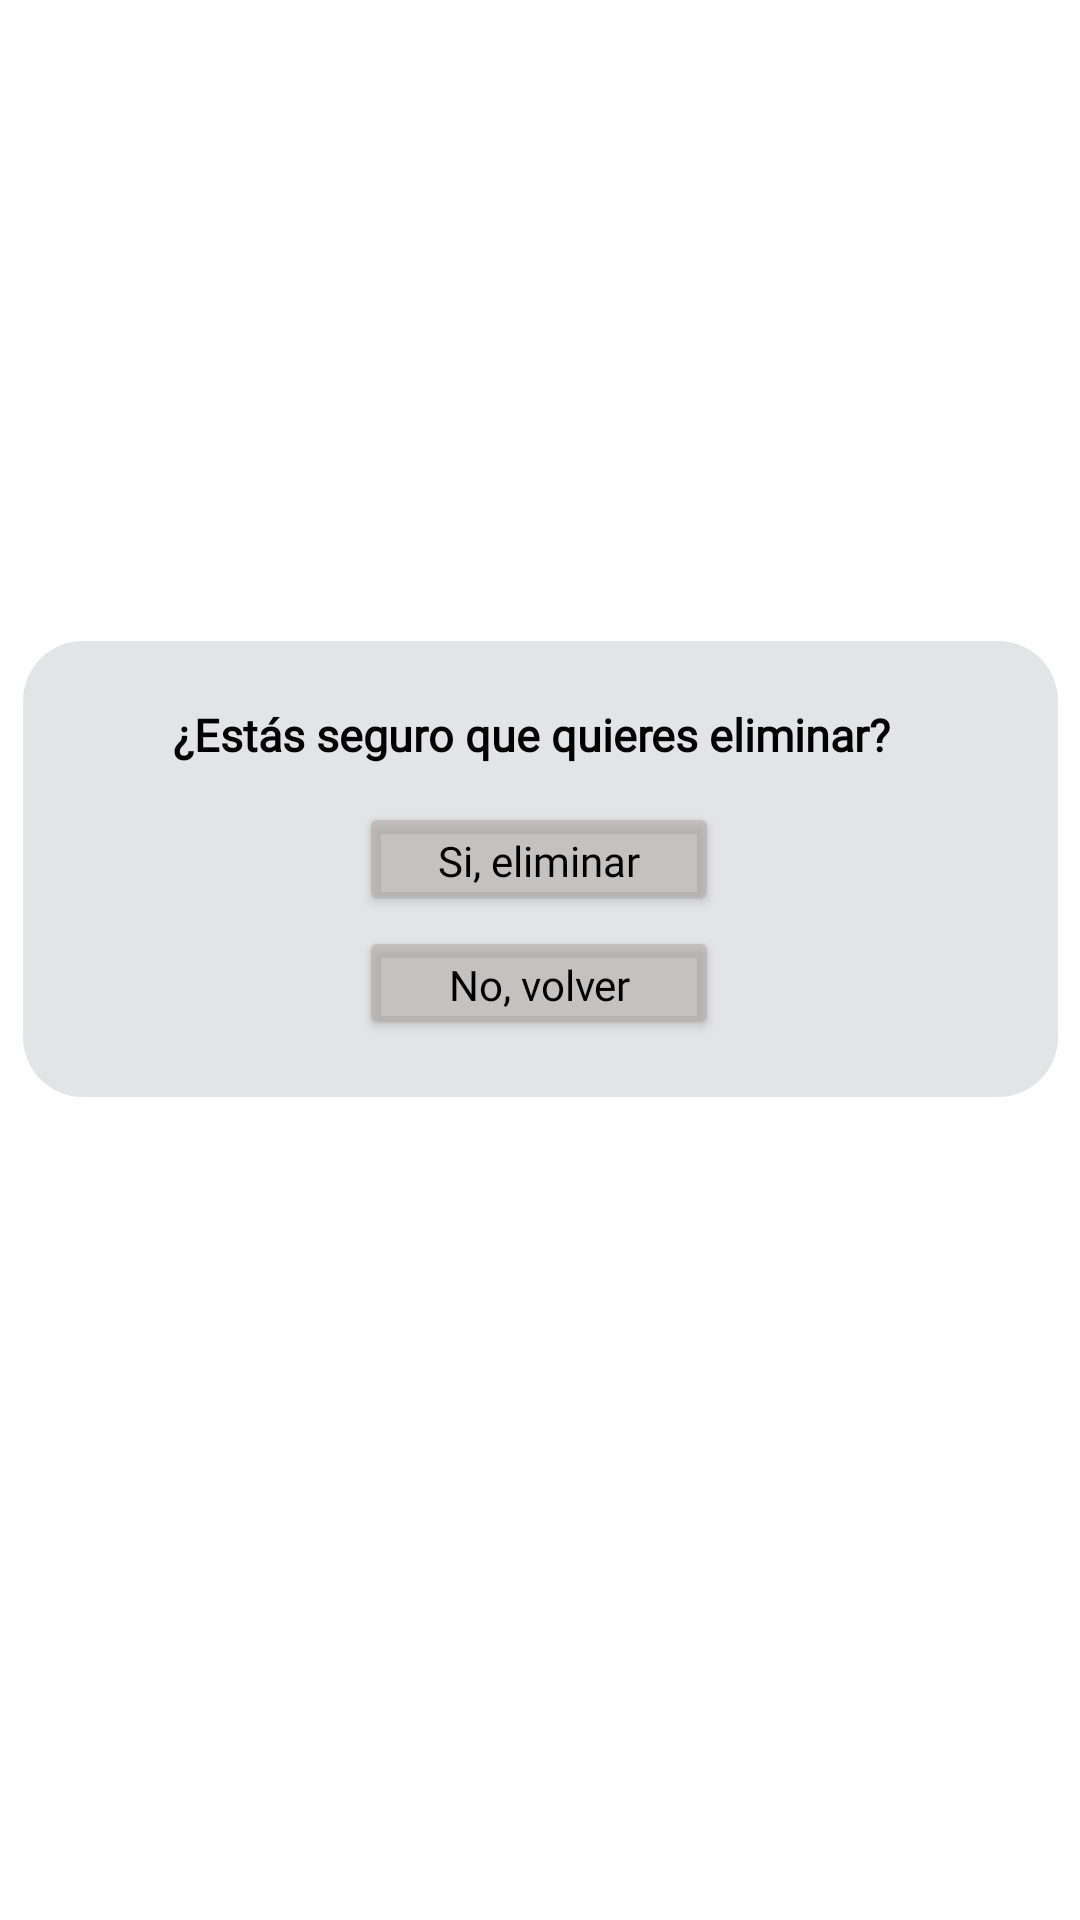

Layout XML and referenced resources for this Android screen:
<!-- AndroidManifest.xml: application theme Theme.Pruebas_proyecto -->
<!-- res/layout/fragment_verificacion_eliminar.xml -->
<?xml version="1.0" encoding="utf-8"?>
<androidx.constraintlayout.widget.ConstraintLayout xmlns:android="http://schemas.android.com/apk/res/android"
    xmlns:app="http://schemas.android.com/apk/res-auto"
    xmlns:tools="http://schemas.android.com/tools"
    android:layout_width="match_parent"
    android:layout_height="match_parent"
    android:background="#FFFFFF"
    android:backgroundTint="#FFFFFF"
    android:foregroundTint="#FFFFFF"
    tools:context=".CrearFragment">

    <ImageView
        android:id="@+id/cuadro2"
        android:layout_width="345dp"
        android:layout_height="152dp"
        app:layout_constraintBottom_toBottomOf="parent"
        app:layout_constraintEnd_toEndOf="parent"
        app:layout_constraintStart_toStartOf="parent"
        app:layout_constraintTop_toTopOf="parent"
        app:layout_constraintVertical_bias="0.438"
        app:srcCompat="@drawable/cuadro_gris_redondeado" />

    <TextView
        android:id="@+id/textView3"
        android:layout_width="245dp"
        android:layout_height="24dp"
        android:fontFamily="@font/news_cycle"
        android:text="¿Estás seguro que quieres eliminar?"
        android:textStyle="bold"
        android:textColor="@color/black"
        android:textSize="15sp"
        app:layout_constraintBottom_toBottomOf="parent"
        app:layout_constraintEnd_toEndOf="parent"
        app:layout_constraintStart_toStartOf="parent"
        app:layout_constraintTop_toTopOf="parent"
        app:layout_constraintVertical_bias="0.381" />

    <Button
        android:id="@+id/eliminarGrupo"
        android:layout_width="120dp"
        android:layout_height="38dp"
        android:backgroundTint="#9FB3ADAC"
        android:fontFamily="@font/news_cycle"
        android:text="Si, eliminar grupo"
        android:textAllCaps="false"
        android:textColor="@color/black"
        app:layout_constraintBottom_toBottomOf="parent"
        app:layout_constraintEnd_toEndOf="parent"
        app:layout_constraintHorizontal_bias="0.498"
        app:layout_constraintStart_toStartOf="parent"
        app:layout_constraintTop_toTopOf="parent"
        app:layout_constraintVertical_bias="0.444" />

    <Button
        android:id="@+id/atras"
        android:layout_width="120dp"
        android:layout_height="38dp"
        android:backgroundTint="#9FB3ADAC"
        android:fontFamily="@font/news_cycle"
        android:text="No, volver"
        android:textAllCaps="false"
        android:textColor="@color/black"
        app:layout_constraintBottom_toBottomOf="parent"
        app:layout_constraintEnd_toEndOf="parent"
        app:layout_constraintHorizontal_bias="0.498"
        app:layout_constraintStart_toStartOf="parent"
        app:layout_constraintTop_toTopOf="parent"
        app:layout_constraintVertical_bias="0.513" />

</androidx.constraintlayout.widget.ConstraintLayout>
<!-- resources referenced by this layout -->
<resources>
  <!-- drawable cuadro_gris_redondeado (drawable) -->
  <?xml version="1.0" encoding="utf-8"?>
  <shape xmlns:android="http://schemas.android.com/apk/res/android">
      <corners android:radius="20dp" />
      <solid android:color="#e3e4e5" />
  </shape>
  <style name="Theme.Pruebas_proyecto" parent="Theme.MaterialComponents.DayNight.DarkActionBar">
          
          <item name="colorPrimary">@color/purple_500</item>
          <item name="colorPrimaryVariant">@color/purple_700</item>
          <item name="colorOnPrimary">@color/white</item>
          
          <item name="colorSecondary">@color/teal_200</item>
          <item name="colorSecondaryVariant">@color/teal_700</item>
          <item name="colorOnSecondary">@color/black</item>
          
          <item name="android:statusBarColor">?attr/colorPrimaryVariant</item>
          
      </style>
  <!-- not gathered from this repository: default colours our renderer supplied (Android Studio template values) -->
  <color name="purple_500">#FF6200EE</color>
  <color name="purple_700">#FF3700B3</color>
  <color name="teal_200">#FF03DAC5</color>
  <color name="teal_700">#FF018786</color>
  <color name="black">#FF000000</color>
  <color name="white">#FFFFFFFF</color>
</resources>
